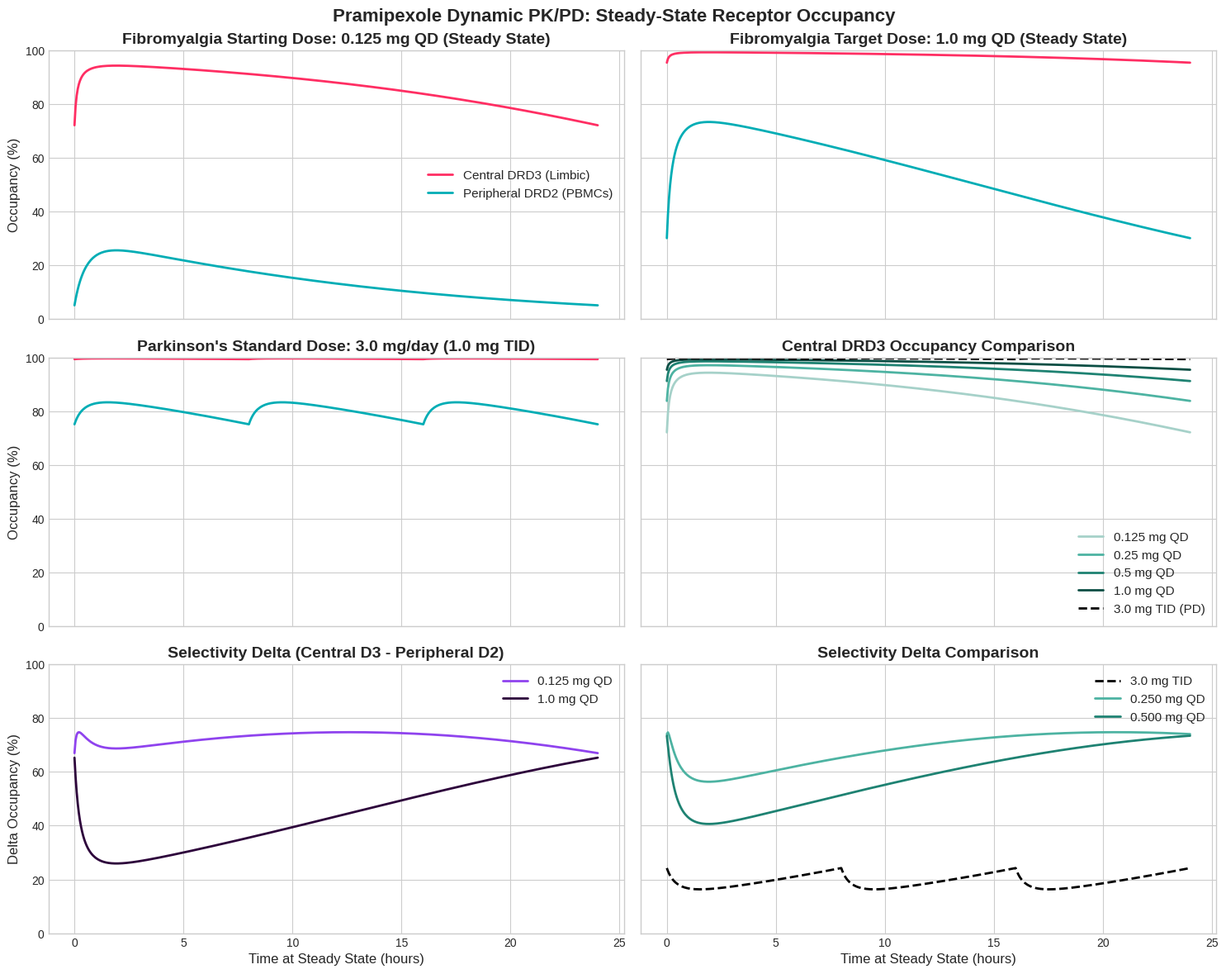
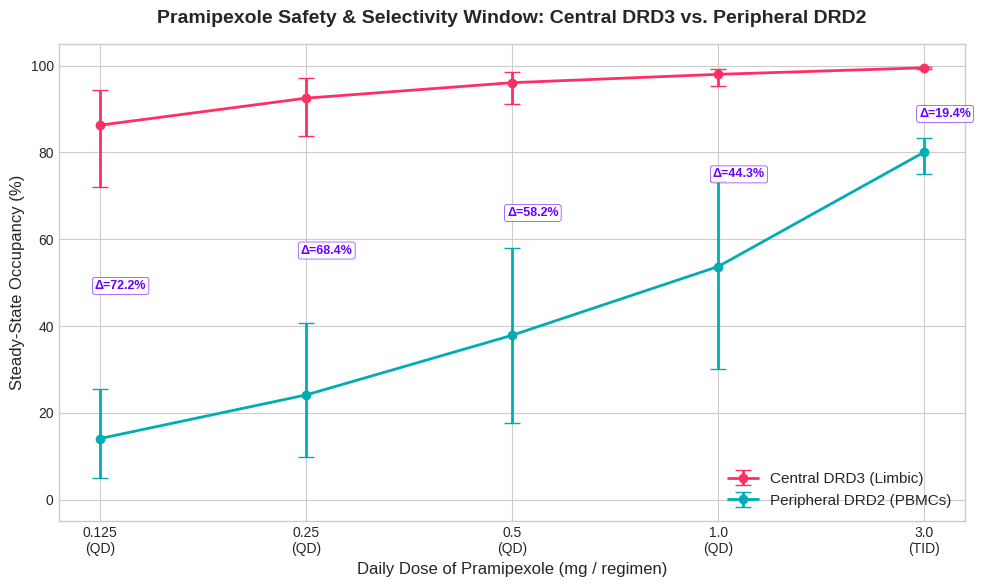

The script that saved these images, in order:
#!/usr/bin/env python3
"""
Pramipexole PK/PD Simulator - DRD2 vs. DRD3 Receptor Occupancy
Simulates peripheral DRD2 (PBMCs) vs. central limbic DRD3 receptor occupancy
under low-dose Fibromyalgia (0.125 - 1.0 mg/day) and high-dose Parkinson (3.0 mg/day) regimens.
"""

import os
import numpy as np
import matplotlib.pyplot as plt

# Create output directories
os.makedirs("plots", exist_ok=True)

# ---------------------------------------------------------
# CONSTANTS & PARAMETERS
# ---------------------------------------------------------
MW_BASE = 211.27  # g/mol (Pramipexole base)
# Pramipexole is typically dosed as pramipexole dihydrochloride monohydrate (MW 302.26 g/mol)
# In clinical settings, doses can be expressed in terms of salt or base.
# Let's assume the doses provided are base equivalent (standard modern clinical labeling).
# To convert plasma concentration C_plasma (ng/mL) to nM:
# C_nM = C_plasma (ug/L) / MW_base (g/mol) * 10^3 = C_plasma * (1000 / 211.27) = C_plasma * 4.733

# PK parameters (Human literature values)
F = 0.90          # Bioavailability (>= 90%)
T_HALF = 8.0      # Half-life (hours)
VD = 500.0        # Volume of distribution (L)
KE = np.log(2) / T_HALF  # Elimination rate constant (h^-1) ~ 0.0866
CL = KE * VD      # Clearance (L/h) ~ 43.3
KA = 1.5          # Absorption rate constant (h^-1) - typical IR Tmax ~ 1-2 hours
KP = 8.0          # Brain-to-plasma partition coefficient (rodent/human tissue ratio ~ 8.0)

# PD parameters (Receptor affinities in nM)
KD_D2 = 3.0       # DRD2 (Periphery, PBMCs) Kd in nM
KD_D3 = 0.5       # DRD3 (Central, Limbic) Kd in nM

# Doses to simulate (in mg of pramipexole base per day)
DOSES_FM = [0.125, 0.250, 0.500, 1.0]  # Fibromyalgia (QD - once daily)
DOSE_PD = 3.0                          # Parkinson's (TID - 1.0 mg three times daily)

SIM_DAYS = 7
T_MAX_SIM = SIM_DAYS * 24  # 168 hours
DT = 0.05                 # Simulation time step (hours)
TIME_STEPS = np.arange(0, T_MAX_SIM + DT, DT)

# ---------------------------------------------------------
# PK MODEL SOLVER (1-Compartment, Oral Multi-dose)
# ---------------------------------------------------------
def simulate_pk(dose_mg, interval_h, total_hours, dose_times=None):
    """
    Simulates plasma concentration of Pramipexole over time using an analytical
    1-compartment model with first-order absorption and elimination.
    """
    if dose_times is None:
        dose_times = np.arange(0, total_hours, interval_h)
        
    C_plasma = np.zeros_like(TIME_STEPS)
    
    # Superposition of multiple doses
    for d_time in dose_times:
        # Time relative to this specific dose
        t_rel = TIME_STEPS - d_time
        mask = t_rel >= 0
        
        # Dose in micrograms (to get ng/mL in 500 L)
        dose_ug = dose_mg * 1000.0
        
        # Analytical 1-compartment open model equation for single oral dose:
        # C(t) = (F * Dose * Ka) / (Vd * (Ka - Ke)) * (exp(-Ke * t) - exp(-Ka * t))
        coeff = (F * dose_ug * KA) / (VD * (KA - KE))
        C_single = coeff * (np.exp(-KE * t_rel[mask]) - np.exp(-KA * t_rel[mask]))
        C_plasma[mask] += C_single
        
    return C_plasma

# ---------------------------------------------------------
# PD MODEL (Receptor Occupancy)
# ---------------------------------------------------------
def compute_occupancy(C_plasma_ng_ml):
    """
    Computes occupancy for DRD2 in PBMCs and DRD3 in Brain.
    """
    # Convert ng/mL to nM
    C_plasma_nM = C_plasma_ng_ml * (1000.0 / MW_BASE)
    
    # PBMCs Periphery (DRD2): Occupancy = C_plasma / (Kd_D2 + C_plasma)
    occ_D2 = (C_plasma_nM / (KD_D2 + C_plasma_nM)) * 100.0
    
    # Brain Limbic (DRD3): Occupancy = (C_plasma * Kp) / (Kd_D3 + C_plasma * Kp)
    C_brain_nM = C_plasma_nM * KP
    occ_D3 = (C_brain_nM / (KD_D3 + C_brain_nM)) * 100.0
    
    return occ_D2, occ_D3

# ---------------------------------------------------------
# RUN SIMULATIONS
# ---------------------------------------------------------
results = {}

# Simulate Fibromyalgia Doses (QD - Once Daily at t = 0, 24, 48, ...)
for dose in DOSES_FM:
    C_plasma = simulate_pk(dose, 24.0, T_MAX_SIM)
    occ_D2, occ_D3 = compute_occupancy(C_plasma)
    results[f"FM_{dose}mg"] = {
        "dose": dose,
        "regimen": "QD",
        "C_plasma": C_plasma,
        "occ_D2": occ_D2,
        "occ_D3": occ_D3
    }

# Simulate Parkinson's Dose (TID - 1.0 mg every 8 hours)
C_plasma_PD = simulate_pk(1.0, 8.0, T_MAX_SIM)
occ_D2_PD, occ_D3_PD = compute_occupancy(C_plasma_PD)
results["PD_3.0mg"] = {
    "dose": 3.0,
    "regimen": "1.0mg TID",
    "C_plasma": C_plasma_PD,
    "occ_D2": occ_D2_PD,
    "occ_D3": occ_D3_PD
}

# ---------------------------------------------------------
# STYLISH GRAPHICS GENERATION (Matplotlib)
# ---------------------------------------------------------
plt.style.use('seaborn-v0_8-whitegrid' if 'seaborn-v0_8-whitegrid' in plt.style.available else 'default')
plt.rcParams.update({
    'font.family': 'sans-serif',
    'font.size': 11,
    'axes.labelsize': 12,
    'axes.titlesize': 14,
    'xtick.labelsize': 10,
    'ytick.labelsize': 10,
    'figure.titlesize': 16,
    'lines.linewidth': 2.0
})

# Color palette definition
COLORS = {
    "D2_periphery": "#00ADB5",  # Cyan/Teal
    "D3_central": "#FF2E63",     # Vibrant Rose/Pink
    "plasma": "#303841",         # Dark Charcoal
    "safety_bg": "#EAEAEA",
    "FM_doses": ["#A6D1C9", "#4DB3A2", "#1E8272", "#0A4E44"]
}

# Plot 1: Steady-state Profile over last 24 hours (Days 6 to 7)
fig, axes = plt.subplots(3, 2, figsize=(15, 12), sharex='col', sharey='row')
fig.suptitle("Pramipexole Dynamic PK/PD: Steady-State Receptor Occupancy", y=0.98, fontweight='bold')

# We look at the last 24 hours (hours 144 to 168)
ss_mask = (TIME_STEPS >= 144) & (TIME_STEPS <= 168)
t_ss = TIME_STEPS[ss_mask] - 144  # Normalized to 0-24h

fm_keys = [f"FM_{d}mg" for d in DOSES_FM]

# Row 1: Fibromyalgia Low Doses (e.g. 0.125 mg QD vs 1.0 mg QD)
# Col 1: 0.125 mg QD (Typical starting dose)
r1_c1_data = results["FM_0.125mg"]
axes[0, 0].plot(t_ss, r1_c1_data["occ_D3"][ss_mask], color=COLORS["D3_central"], label="Central DRD3 (Limbic)")
axes[0, 0].plot(t_ss, r1_c1_data["occ_D2"][ss_mask], color=COLORS["D2_periphery"], label="Peripheral DRD2 (PBMCs)")
axes[0, 0].set_title("Fibromyalgia Starting Dose: 0.125 mg QD (Steady State)", fontweight='bold')
axes[0, 0].set_ylabel("Occupancy (%)")
axes[0, 0].legend(loc="right")
axes[0, 0].set_ylim(0, 100)

# Col 2: 1.0 mg QD (Highest FM target dose)
r1_c2_data = results["FM_1.0mg"]
axes[0, 2 - 1].plot(t_ss, r1_c2_data["occ_D3"][ss_mask], color=COLORS["D3_central"])
axes[0, 2 - 1].plot(t_ss, r1_c2_data["occ_D2"][ss_mask], color=COLORS["D2_periphery"])
axes[0, 2 - 1].set_title("Fibromyalgia Target Dose: 1.0 mg QD (Steady State)", fontweight='bold')
axes[0, 2 - 1].set_ylim(0, 100)

# Row 2: Parkinson's High Dose (3.0 mg/day TID, i.e., 1.0 mg Q8H)
r2_data = results["PD_3.0mg"]
# Plot TID on both columns or spanning
# Let's plot the TID profile over last 24 hours (hours 144 to 168)
axes[1, 0].plot(t_ss, r2_data["occ_D3"][ss_mask], color=COLORS["D3_central"], label="Central DRD3")
axes[1, 0].plot(t_ss, r2_data["occ_D2"][ss_mask], color=COLORS["D2_periphery"], label="Peripheral DRD2")
axes[1, 0].set_title("Parkinson's Standard Dose: 3.0 mg/day (1.0 mg TID)", fontweight='bold')
axes[1, 0].set_ylabel("Occupancy (%)")
axes[1, 0].set_ylim(0, 100)

# Right plot on Row 2: Comparison of DRD3 occupancy across all Fibromyalgia doses
for idx, key in enumerate(fm_keys):
    axes[1, 1].plot(t_ss, results[key]["occ_D3"][ss_mask], label=f"{DOSES_FM[idx]} mg QD", color=COLORS["FM_doses"][idx])
axes[1, 1].plot(t_ss, r2_data["occ_D3"][ss_mask], label="3.0 mg TID (PD)", color="black", linestyle="--")
axes[1, 1].set_title("Central DRD3 Occupancy Comparison", fontweight='bold')
axes[1, 1].legend(loc="lower right")
axes[1, 1].set_ylim(0, 100)

# Row 3: Selectivity Delta Window (Occupancy_D3 - Occupancy_D2)
# Col 1: Delta for 0.125 mg QD vs 1.0 mg QD
delta_0125 = results["FM_0.125mg"]["occ_D3"][ss_mask] - results["FM_0.125mg"]["occ_D2"][ss_mask]
delta_10 = results["FM_1.0mg"]["occ_D3"][ss_mask] - results["FM_1.0mg"]["occ_D2"][ss_mask]
axes[2, 0].plot(t_ss, delta_0125, color="#8F43EE", label="0.125 mg QD")
axes[2, 0].plot(t_ss, delta_10, color="#2D033B", label="1.0 mg QD")
axes[2, 0].set_title("Selectivity Delta (Central D3 - Peripheral D2)", fontweight='bold')
axes[2, 0].set_xlabel("Time at Steady State (hours)")
axes[2, 0].set_ylabel("Delta Occupancy (%)")
axes[2, 0].legend()
axes[2, 0].set_ylim(0, 100)

# Col 2: Delta comparison for Parkinson's 3.0 mg TID
delta_PD = r2_data["occ_D3"][ss_mask] - r2_data["occ_D2"][ss_mask]
axes[2, 1].plot(t_ss, delta_PD, color="black", linestyle="--", label="3.0 mg TID")
# Add the intermediate FM doses delta
axes[2, 1].plot(t_ss, results["FM_0.25mg"]["occ_D3"][ss_mask] - results["FM_0.25mg"]["occ_D2"][ss_mask], color=COLORS["FM_doses"][1], label="0.250 mg QD")
axes[2, 1].plot(t_ss, results["FM_0.5mg"]["occ_D3"][ss_mask] - results["FM_0.5mg"]["occ_D2"][ss_mask], color=COLORS["FM_doses"][2], label="0.500 mg QD")
axes[2, 1].set_title("Selectivity Delta Comparison", fontweight='bold')
axes[2, 1].set_xlabel("Time at Steady State (hours)")
axes[2, 1].legend()
axes[2, 1].set_ylim(0, 100)

plt.tight_layout()
plt.savefig("plots/steady_state_occupancy_profile.png", dpi=300)
plt.close()

# Plot 2: Safety Window / Selectivity Threshold Analysis
# We want to plot the steady-state mean, min, and max occupancy for D3 and D2 as a function of daily dose.
daily_doses = DOSES_FM + [3.0]
labels = [f"{d}\n(QD)" for d in DOSES_FM] + ["3.0\n(TID)"]

d3_means = []
d3_mins = []
d3_maxs = []

d2_means = []
d2_mins = []
d2_maxs = []

for key in fm_keys + ["PD_3.0mg"]:
    d3_means.append(np.mean(results[key]["occ_D3"][ss_mask]))
    d3_mins.append(np.min(results[key]["occ_D3"][ss_mask]))
    d3_maxs.append(np.max(results[key]["occ_D3"][ss_mask]))
    
    d2_means.append(np.mean(results[key]["occ_D2"][ss_mask]))
    d2_mins.append(np.min(results[key]["occ_D2"][ss_mask]))
    d2_maxs.append(np.max(results[key]["occ_D2"][ss_mask]))

plt.figure(figsize=(10, 6))
# DRD3 central curves
plt.errorbar(range(len(daily_doses)), d3_means, 
             yerr=[np.array(d3_means)-np.array(d3_mins), np.array(d3_maxs)-np.array(d3_means)], 
             fmt='-o', color=COLORS["D3_central"], capsize=6, elinewidth=2, label="Central DRD3 (Limbic)")
# DRD2 peripheral curves
plt.errorbar(range(len(daily_doses)), d2_means, 
             yerr=[np.array(d2_means)-np.array(d2_mins), np.array(d2_maxs)-np.array(d2_means)], 
             fmt='-o', color=COLORS["D2_periphery"], capsize=6, elinewidth=2, label="Peripheral DRD2 (PBMCs)")

plt.xticks(range(len(daily_doses)), labels)
plt.xlabel("Daily Dose of Pramipexole (mg / regimen)")
plt.ylabel("Steady-State Occupancy (%)")
plt.title("Pramipexole Safety & Selectivity Window: Central DRD3 vs. Peripheral DRD2", fontweight='bold', pad=15)
plt.ylim(-5, 105)
plt.legend(loc="lower right")

# Annotate safety window (delta)
for i, (d3_m, d2_m) in enumerate(zip(d3_means, d2_means)):
    delta = d3_m - d2_m
    plt.annotate(f"Δ={delta:.1f}%", (i, (d3_m + d2_m)/2), textcoords="offset points", 
                 xytext=(15, -5), ha='center', fontweight='bold', color="#6C00FF", fontsize=9,
                 bbox=dict(boxstyle="round,pad=0.2", fc="white", ec="#6C00FF", lw=0.5, alpha=0.8))

plt.tight_layout()
plt.savefig("plots/safety_window_dose_response.png", dpi=300)
plt.close()

# ---------------------------------------------------------
# GENERATE JSON SUMMARY FOR CLINICAL REPORT
# ---------------------------------------------------------
print("PK/PD Simulation Completed Successfully!")
print(f"Figures exported to 'plots/steady_state_occupancy_profile.png' and 'plots/safety_window_dose_response.png'.")

for dose_lbl, key in zip(["0.125mg QD", "0.250mg QD", "0.500mg QD", "1.0mg QD", "3.0mg TID"], fm_keys + ["PD_3.0mg"]):
    d3_m = np.mean(results[key]["occ_D3"][ss_mask])
    d2_m = np.mean(results[key]["occ_D2"][ss_mask])
    print(f"Regimen: {dose_lbl:10} | Mean Central DRD3: {d3_m:5.2f}% | Mean Peripheral DRD2: {d2_m:5.2f}% | Delta Selectivity: {(d3_m-d2_m):5.2f}%")
